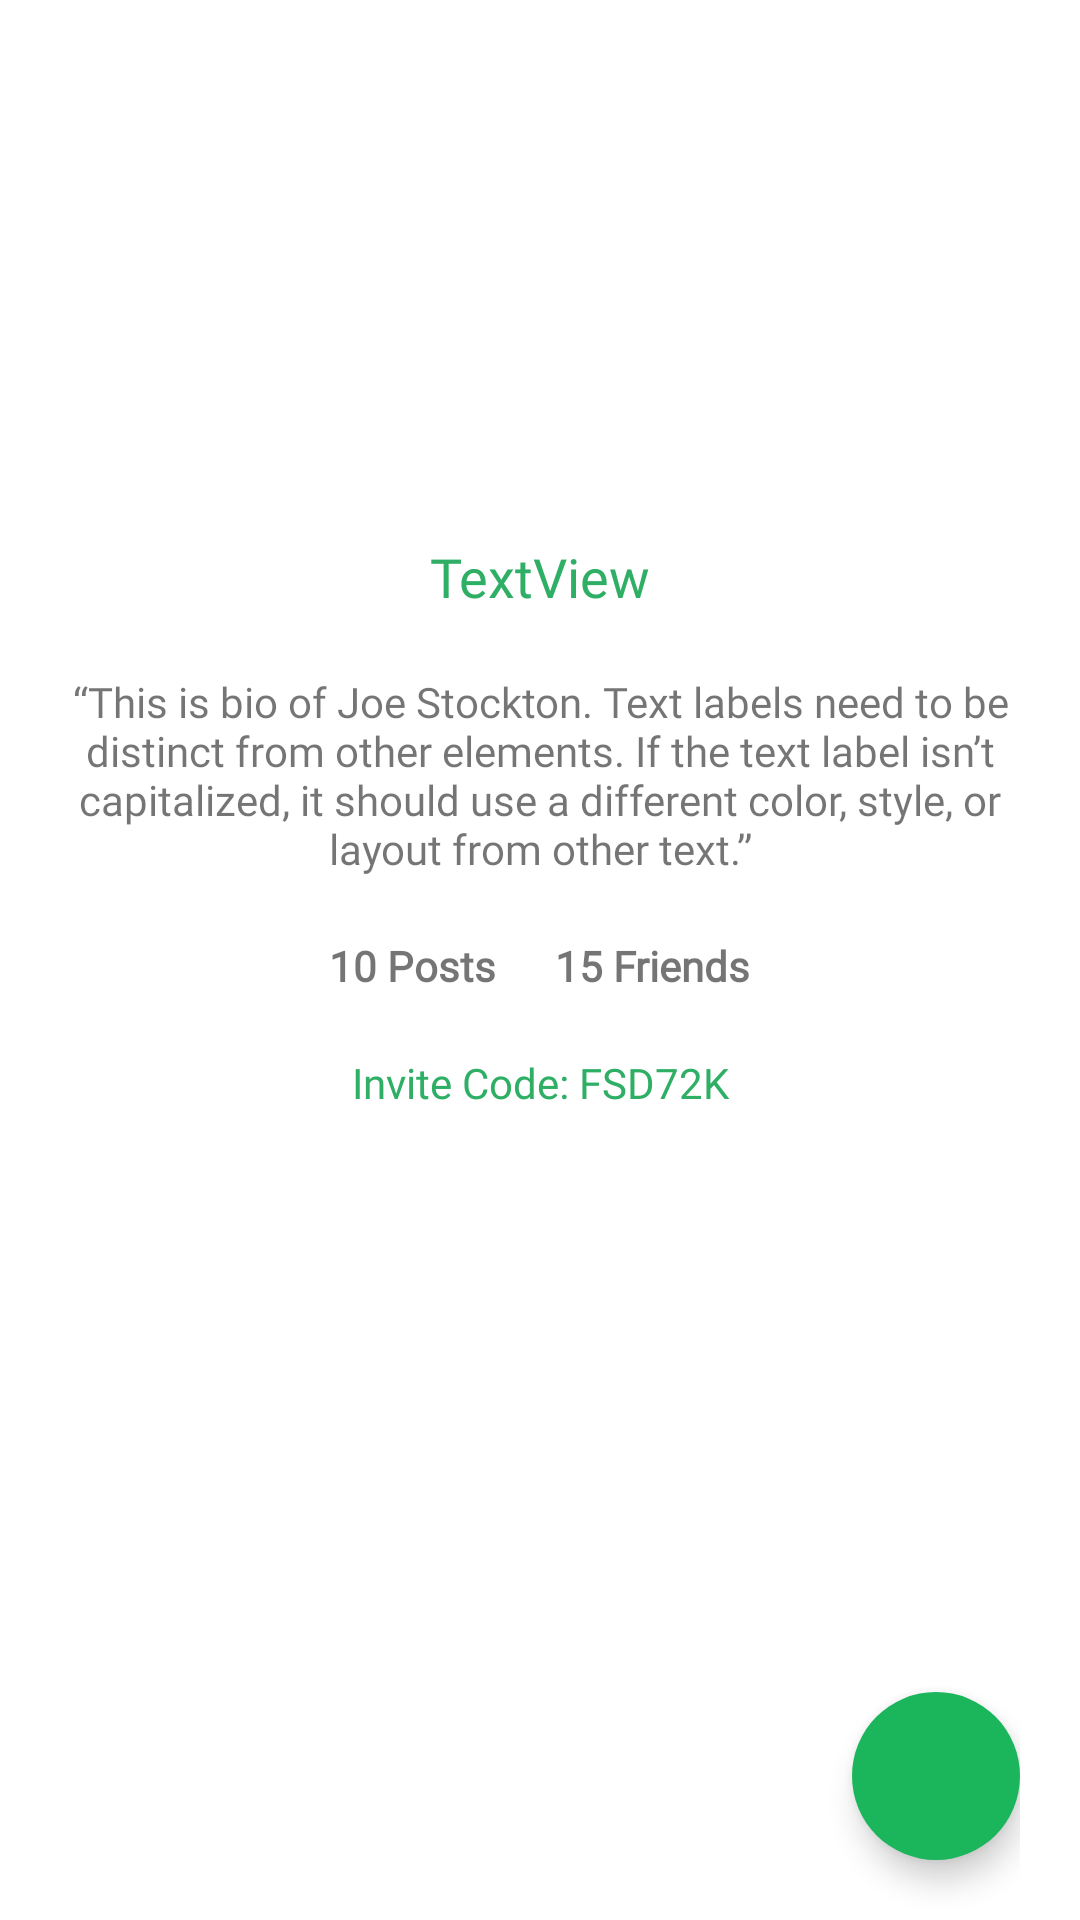

Reconstruct the res/layout file that produces this screen, plus the resources it refers to.
<!-- AndroidManifest.xml: application theme Theme.Friendconnect -->
<!-- res/layout/activity_my_profile.xml -->
<?xml version="1.0" encoding="utf-8"?>
<LinearLayout xmlns:android="http://schemas.android.com/apk/res/android"
    xmlns:app="http://schemas.android.com/apk/res-auto"
    xmlns:tools="http://schemas.android.com/tools"
    android:layout_width="match_parent"
    android:layout_height="match_parent"
    android:orientation="vertical"
    tools:context=".MyProfileActivity"
    android:paddingHorizontal="20dp"
    android:paddingTop="20dp"
    android:paddingBottom="0dp">

    <ImageView
        android:id="@+id/imgAvatar"
        android:layout_width="match_parent"
        android:layout_height="100dp"
        app:srcCompat="@drawable/ic_launcher_background"
        android:layout_marginTop="40dp"
        />

    <TextView
        android:id="@+id/txtUsername"
        android:layout_width="match_parent"
        android:layout_height="wrap_content"
        android:layout_marginTop="20dp"
        android:fontFamily="@font/poppins"
        android:text="TextView"
        android:textAlignment="center"
        android:textColor="@color/green2"
        android:textSize="18dp" />

    <TextView
        android:id="@+id/txtBio"
        android:layout_width="match_parent"
        android:layout_height="wrap_content"
        android:layout_marginTop="20dp"
        android:fontFamily="@font/poppins"
        android:text="“This is bio of Joe Stockton. Text labels need to be distinct from other elements. If the text label isn’t capitalized, it should use a different color, style, or layout from other text.”"
        android:textAlignment="center" />

    <LinearLayout
        android:layout_width="match_parent"
        android:layout_height="wrap_content"
        android:layout_marginTop="20dp"
        android:orientation="horizontal">

        <TextView
            android:id="@+id/txtTotalPost"
            android:layout_width="wrap_content"
            android:layout_height="wrap_content"
            android:layout_marginRight="20dp"
            android:layout_weight="1"
            android:fontFamily="@font/poppins"
            android:text="10 Posts"
            android:textAlignment="textEnd"
            android:textStyle="bold" />

        <TextView
            android:id="@+id/txtTotalFriend"
            android:layout_width="wrap_content"
            android:layout_height="wrap_content"
            android:layout_weight="1"
            android:fontFamily="@font/poppins"
            android:text="15 Friends"
            android:textAlignment="textStart"
            android:textStyle="bold" />
    </LinearLayout>

    <TextView
        android:id="@+id/txtInviteCode"
        android:layout_width="match_parent"
        android:layout_height="wrap_content"
        android:layout_marginTop="20dp"
        android:fontFamily="@font/poppins"
        android:text="Invite Code: FSD72K"
        android:textAlignment="center"
        android:textColor="@color/green2" />

    <androidx.coordinatorlayout.widget.CoordinatorLayout
        android:layout_width="match_parent"
        android:layout_height="match_parent">
        <com.google.android.material.floatingactionbutton.FloatingActionButton
            android:layout_width="wrap_content"
            android:layout_height="wrap_content"
            android:layout_gravity="end|bottom"
            android:src="@drawable/ic_baseline_edit_24"
            android:layout_marginBottom="20dp"
            app:fabSize="normal"
            app:borderWidth="0dp"
            app:elevation="6dp"
            app:tint="@color/white"
            android:backgroundTint="@color/green"
            android:id="@+id/btnEdit"/>
    </androidx.coordinatorlayout.widget.CoordinatorLayout>
</LinearLayout>
<!-- resources referenced by this layout -->
<resources>
  <color name="green">#1BB55C</color>
  <color name="green2">#2FAF65</color>
  <color name="white">#FFFFFFFF</color>
  <style name="Theme.Friendconnect" parent="Theme.MaterialComponents.DayNight">
          
          <item name="colorPrimary">@color/green</item>
          <item name="colorPrimaryVariant">@color/green2</item>
          <item name="colorOnPrimary">@color/white</item>
          
          <item name="colorSecondary">@color/blue</item>
          <item name="colorSecondaryVariant">@color/blue2</item>
          <item name="colorOnSecondary">@color/black</item>
          
          <item name="android:statusBarColor" tools:targetApi="l">?attr/colorPrimaryVariant</item>
          
          <item name="android:textColorPrimary">@color/white</item>
          <item name="android:editTextColor">@color/black</item>
      </style>
  <color name="blue">#206DD8</color>
  <color name="blue2">#0E4DA4</color>
  <color name="black">#FF000000</color>
</resources>
